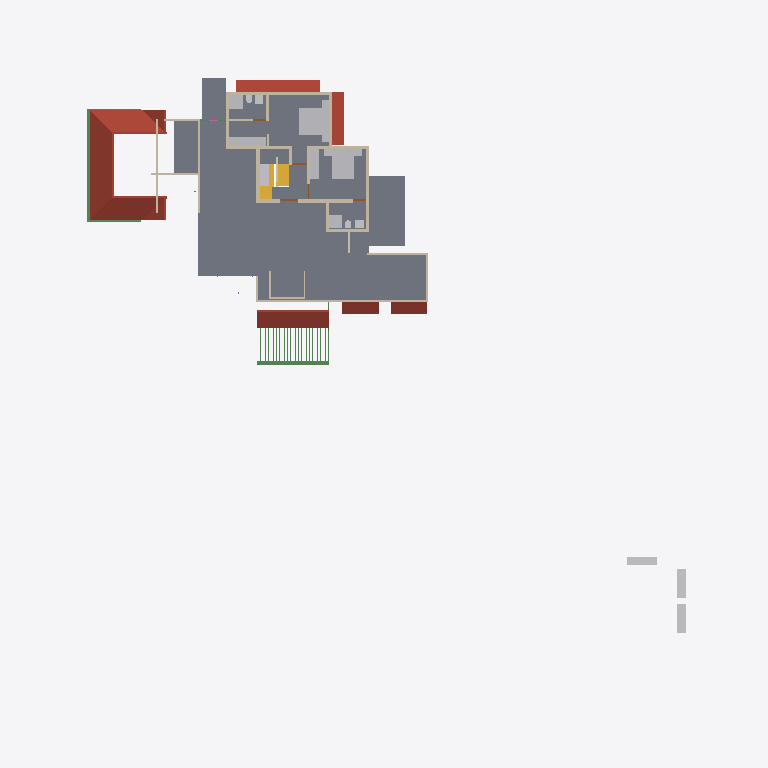
Plan cut of the same IFC building model at storey 'GF Lintel' (level 2.50 m, cut at 3.90 m), seen from above with north up, elements coloured by IFC class: 27 walls (beige), 24 beams (green), 18 other elements (light grey), 7 roofs (red-brown), 2 slabs (grey), 2 stair flights (yellow), 1 door (brown). Cut surfaces are drawn darker.
Extent 46.6 m × 48.1 m × 10.1 m (x, y, z). Storeys (4): 00 at 0.00 m; GF at 0.45 m; GF Lintel at 2.50 m; FF at 3.45 m. Elements (378): 93 IfcColumn, 83 IfcWall, 63 IfcBeam, 44 IfcFurniture, 21 IfcDoor, 19 IfcWindow, 16 IfcSanitaryTerminal, 15 IfcRailing, 13 IfcRoof, 5 IfcSlab, 5 IfcStairFlight, 1 IfcVehicle.

HEADER;
FILE_DESCRIPTION(('ViewDefinition[DesignTransferView]'),'2;1');
FILE_NAME('AnilIFC.ifc','2024-12-30T18:54:54+05:30',(''),(''),'IfcOpenShell 0.8.0','Bonsai 0.8.0','');
FILE_SCHEMA(('IFC4X3'));
ENDSEC;
DATA;
#1=IFCPROJECT('0$WNUybvfAYORhaB4XNFsz',$,'My Project',$,$,$,$,(#14,#26),#9);
#30=IFCSITE('3M0IN1zgbAER3qQbvbHEyN',$,'My Site',$,$,#21593,$,$,$,$,$,$,$,$);
#2446=IFCSITE('1Q_c7uVcTCngKTLSlSECoW',$,'Site',$,$,#21603,#2459,$,$,$,$,$,$,$);
#36=IFCBUILDING('1$IA7hdqP7iPKszbJPMQXv',$,'My Building',$,$,#21598,$,$,$,$,$,$);
#42=IFCBUILDINGSTOREY('2kIwN_l2HEff17hxWulS$t',$,'00',$,$,#21448,$,$,$,$);
#96=IFCBUILDINGSTOREY('1ytHU9NMr9xuhR6nOuParS',$,'GF',$,$,#21438,$,$,$,$);
#113=IFCBUILDINGSTOREY('02Wk4pOKz6S8OjqfsSxw3f',$,'FF',$,$,#26578,$,$,$,$);
#12120=IFCBUILDINGSTOREY('30jjxh13H5ZfRPWBSBUv3P',$,'GF Lintel',$,$,#21443,$,$,$,$);
#2418=IFCSLAB('2zuPSYDAL5VgmGKHnYEo6Y',$,'Slab',$,$,#29181,#2429,$,$);
#11317=IFCROOF('0tZxqoRpT0heYauCIpCjgE',$,'Roof',$,$,#26638,#11349,$,.HIP_ROOF.);
#14147=IFCROOF('1XkNfQTfjFowUlURNxMr1o',$,'Roof.004',$,$,#57904,#14158,$,$);
#32444=IFCROOF('1aUfLipIrEyQs0HVDV7QAC',$,'Roof',$,$,#32482,#32461,$,$);
#27831=IFCFURNITURE('2_SW9j6Cr8ov2BnsvZD0pv',$,'Furniture',$,$,#29141,#27844,$,$);
#27810=IFCFURNITURE('1SPv3HdY94TPP__StzdHT6',$,'Furniture',$,$,#30693,#27823,$,$);
#47575=IFCROOF('3XPSi919X2xgowyHdSbiMi',$,'Roof',$,$,#47783,#47592,$,$);
#15427=IFCROOF('3ipLc_Ohv0MhYh4EAcUk8X',$,'Roof',$,$,#15533,#15438,$,$);
#13124=IFCROOF('2Wc40MyBn5PgqI1Y_x0pIx',$,'Roof',$,$,#13271,#13135,$,$);
#13272=IFCROOF('1fNnHheW1DS9OM80bg67kK',$,'Roof',$,$,#13332,#13283,$,$);
#10963=IFCSLAB('3moCxSwFL1w8slcgM_ciTa',$,'Slab',$,$,#31814,#10977,$,$);
#25738=IFCWALL('0lZX8X4012ux6T$fM5b9SU',$,'Wall',$,$,#29221,#25749,$,$);
#27340=IFCFURNITURE('3BCTQ2eUXDPPlOEgYqoaS1',$,'Furniture',$,$,#29111,#27371,$,$);
#59897=IFCBEAM('281e41i4XAn8FRYAA9Vr36',$,'Beam',$,$,#60203,#59908,$,$);
#4605=IFCWALL('0R6ynCLsLAcec_q9E8Ic4t',$,'Wall',$,$,#27236,#4616,$,$);
#3745=IFCWALL('3PPEKA0qP28Bdd0QhJ_gm2',$,'Wall',$,$,#29211,#3756,$,$);
#30474=IFCFURNITURE('0PnCGZkhj8HucArEpD2kQd',$,'Furniture',$,$,#30698,#30502,$,$);
#10353=IFCSTAIRFLIGHT('2Zm0rZgTbDdgxMEp5bq$9_',$,'StairFlight',$,$,#45504,#10385,$,12,11,0.183333337306976,0.150000005960464,.STRAIGHT.);
#16799=IFCFURNITURE('055N_$xmX9ZQbc0CYFtvE3',$,'Furniture',$,$,#43620,#16798,$,$);
#18669=IFCFURNITURE('0_rDbuDo58VxsMmqMXWGXl',$,'Furniture',$,$,#43630,#18668,$,$);
#3979=IFCWALL('2kq4XltiX27QGB58zgBIu7',$,'Wall',$,$,#27167,#3990,$,$);
#29582=IFCSTAIRFLIGHT('2HjMoCmO94KuMRiXbMpo$G',$,'StairFlight',$,$,#31824,#29688,$,5,4,0.160000002384186,0.25,.STRAIGHT.);
#17096=IFCFURNITURE('0yYwZAg3jFQvkxBxQ0MGp1',$,'Furniture',$,$,#43625,#17095,$,$);
#62755=IFCBEAM('1aSVv8HwX56wZQn_oG$9rN',$,'Beam',$,$,#63051,#62766,$,$);
#3953=IFCWALL('2R6HHcsQjDZxHSe0tdJp0W',$,'Wall',$,$,#29196,#3964,$,$);
#45110=IFCFURNITURE('1J6BCAOPj2I8UmSdBTKY8l',$,'Furniture',$,$,#47778,#45123,$,$);
#26866=IFCSANITARYTERMINAL('1YE_NqT8v46u1Dd3XwNnli',$,'SanitaryTerminal',$,$,#30071,#26897,$,$);
#54685=IFCWALL('1EoqUTkI14luS$MCaFUC1z',$,'Wall',$,$,#61807,#54696,$,$);
#62692=IFCWALL('1P6TCAnNLEifUxvdrC1jpy',$,'Wall',$,$,#63046,#62703,$,$);
#3771=IFCWALL('1BQWAl8DT5I8F3hizVQb3r',$,'Wall',$,$,#26748,#3782,$,$);
#26988=IFCSANITARYTERMINAL('3e2NvaNDr3ZPhn2fIoU3SX',$,'SanitaryTerminal',$,$,#30076,#27001,$,$);
#3797=IFCWALL('3E$5CYP8T92uwjDtsIf6$M',$,'Wall',$,$,#29201,#3808,$,$);
#4005=IFCWALL('0DxJeEnmv1xRQT1YoHF$5a',$,'Wall',$,$,#29206,#4016,$,$);
#25659=IFCWALL('0RIdlLK$jAGPzQ5U4dZVLB',$,'Wall',$,$,#29216,#25665,$,$);
#3901=IFCWALL('2Bvgfflh98quKCLNNOeAbJ',$,'Wall',$,$,#27149,#3912,$,$);
#4631=IFCWALL('32cQZexAvBCO_o8rt9HHU$',$,'Wall',$,$,#28004,#4642,$,$);
#59931=IFCBEAM('0vtLnhG3P5cgIuqJwVA0lM',$,'Beam',$,$,#60208,#59942,$,$);
#26129=IFCWALL('0ger0g3pfBQfJD7OM8jOCN',$,'Wall',$,$,#29236,#26140,$,$);
#54094=IFCWALL('3EoigP6Nf2wguzJ71GUC6p',$,'Wall',$,$,#63041,#54105,$,$);
#25764=IFCWALL('3xt5gn$ijE38abE2GTy7Nn',$,'Wall',$,$,#29226,#25775,$,$);
#4491=IFCWALL('0$RRVrqLr7eeV_FSYo5Nkw',$,'Wall',$,$,#26766,#4502,$,$);
#4694=IFCWALL('0m8bqtedHCBOulSTjJoeI4',$,'Wall',$,$,#27185,#4705,$,$);
#3927=IFCWALL('3dADdcYTz2FxrWMI4C4ESG',$,'Wall',$,$,#31492,#3938,$,$);
#26944=IFCSANITARYTERMINAL('1kMW_LXVHF4h5etss$cMFc',$,'SanitaryTerminal',$,$,#27039,#26975,$,$);
#27040=IFCSANITARYTERMINAL('3KNRg3PtT17fCDyWWbTw5P',$,'SanitaryTerminal',$,$,#29166,#27053,$,$);
#37165=IFCWALL('1jv1$ib1XDYuoVZOluvqnT',$,'Wall',$,$,#37380,#37171,$,$);
#27711=IFCFURNITURE('33WZ1oYRD8FO4aV1atP_Bu',$,'Furniture',$,$,#29116,#27724,$,$);
#27737=IFCFURNITURE('0l60d4J$P0H8VI$axZE9di',$,'Furniture',$,$,#30683,#27750,$,$);
#27784=IFCFURNITURE('3crAuABsT2gf$q7A0hVci4',$,'Furniture',$,$,#30688,#27797,$,$);
#37195=IFCWALL('01_TeB2iX19f1wtj2qpoMh',$,'Wall',$,$,#37362,#37206,$,$);
#60117=IFCBEAM('3bqZtw9y1C_O9nFHnZu1hH',$,'Beam',$,$,#60213,#60128,$,$);
#58608=IFCBEAM('2HAkqdXEX00x3EY8IiHZ6E',$,'Beam',$,$,#58660,#58619,$,$);
#44961=IFCWALL('1W3$tepJP0leY7YOeWnHjR',$,'Wall',$,$,#45109,#44967,$,$);
#55209=IFCWALL('1roh8A3W97r8ozZ8qxwk6X',$,'Wall',$,$,#55252,#55220,$,$);
#27758=IFCFURNITURE('1kmyPfXbL8VBKOJILvAoKN',$,'Furniture',$,$,#29126,#27771,$,$);
#3823=IFCWALL('3yES3GBwH1VPUe8SP9NEYj',$,'Wall',$,$,#26835,#3834,$,$);
#26206=IFCWALL('0x84uxxKX22xmQzEN$QOg9',$,'Wall',$,$,#29241,#26217,$,$);
#56131=IFCWALL('3EsSyc7KDFpRIWQrubltLE',$,'Wall',$,$,#56281,#56142,$,$);
#26905=IFCSANITARYTERMINAL('3zSYiSNArASReHJBZFd6ie',$,'SanitaryTerminal',$,$,#27013,#26936,$,$);
#27014=IFCSANITARYTERMINAL('0st4ogfJPBBPJTFcX0IgQ5',$,'SanitaryTerminal',$,$,#29161,#27027,$,$);
#20123=IFCWALL('23C6IFMfT5c9qVYymYr$CN',$,'Wall',$,$,#20618,#20134,$,$);
#57181=IFCBEAM('3gr7gNze17duRIPudWWKXC',$,'Beam',$,$,#57809,#57192,$,$);
#30612=IFCDOOR('18SVVxbTv0H8TkuBcQXXAL',$,'Door',$,$,#54985,#30643,$,2.5,1.20000004768372,$,$,$);
#46401=IFCBEAM('17gFKXTsPBBQESWgw2qFV7',$,'Beam',$,$,#57694,#46416,$,$);
#9845=IFCBEAM('2GaElzDELAMf9uZ0HgoOwe',$,'Beam',$,$,#57175,#9844,$,$);
#46349=IFCBEAM('0ajWs3JVH3lQYWAvX5luTZ',$,'Beam',$,$,#57699,#46364,$,$);
#46323=IFCBEAM('36OPnh85z1FxKbHPnvH3J2',$,'Beam',$,$,#57704,#46338,$,$);
#46635=IFCBEAM('3Lvc65Yob7Th3TJpookrA_',$,'Beam',$,$,#57709,#46650,$,$);
#46661=IFCBEAM('3WSC0YtA17aeLXukKQ906M',$,'Beam',$,$,#57714,#46676,$,$);
#46609=IFCBEAM('0Q9lekj0D17OLkj7HnrxYR',$,'Beam',$,$,#57719,#46624,$,$);
#46557=IFCBEAM('10QuhI6x5DteZ1O$jmHqx6',$,'Beam',$,$,#57729,#46572,$,$);
#46297=IFCBEAM('2sxyRD23T1Yw7YOhnU$9Ka',$,'Beam',$,$,#57744,#46312,$,$);
#46219=IFCBEAM('2YDLE6sWX9SOswCoCwWQlu',$,'Beam',$,$,#57754,#46234,$,$);
#46531=IFCBEAM('2qebY2Z2vDJ8Q7Y$3nOueX',$,'Beam',$,$,#57749,#46546,$,$);
#46245=IFCBEAM('3Gj0qMYbXECuyxExAZC1oC',$,'Beam',$,$,#57759,#46260,$,$);
#46713=IFCBEAM('3sIVYDyMvDFe8T1EXJgi78',$,'Beam',$,$,#57774,#46728,$,$);
#46739=IFCBEAM('0m6LZCNPDE4B$t2KTPOVVz',$,'Beam',$,$,#57769,#46754,$,$);
#46505=IFCBEAM('1CJibMQVrD4xPh6rdBZT8T',$,'Beam',$,$,#57784,#46520,$,$);
#46427=IFCBEAM('0Y2weYL9LD8vLp1lP9i0RQ',$,'Beam',$,$,#57794,#46442,$,$);
#46453=IFCBEAM('3Ze9o2toH98eszSsHlFS4B',$,'Beam',$,$,#57789,#46468,$,$);
#46791=IFCBEAM('3G4gKx4T54qBGVXD1IodLa',$,'Beam',$,$,#57804,#46806,$,$);
ENDSEC;